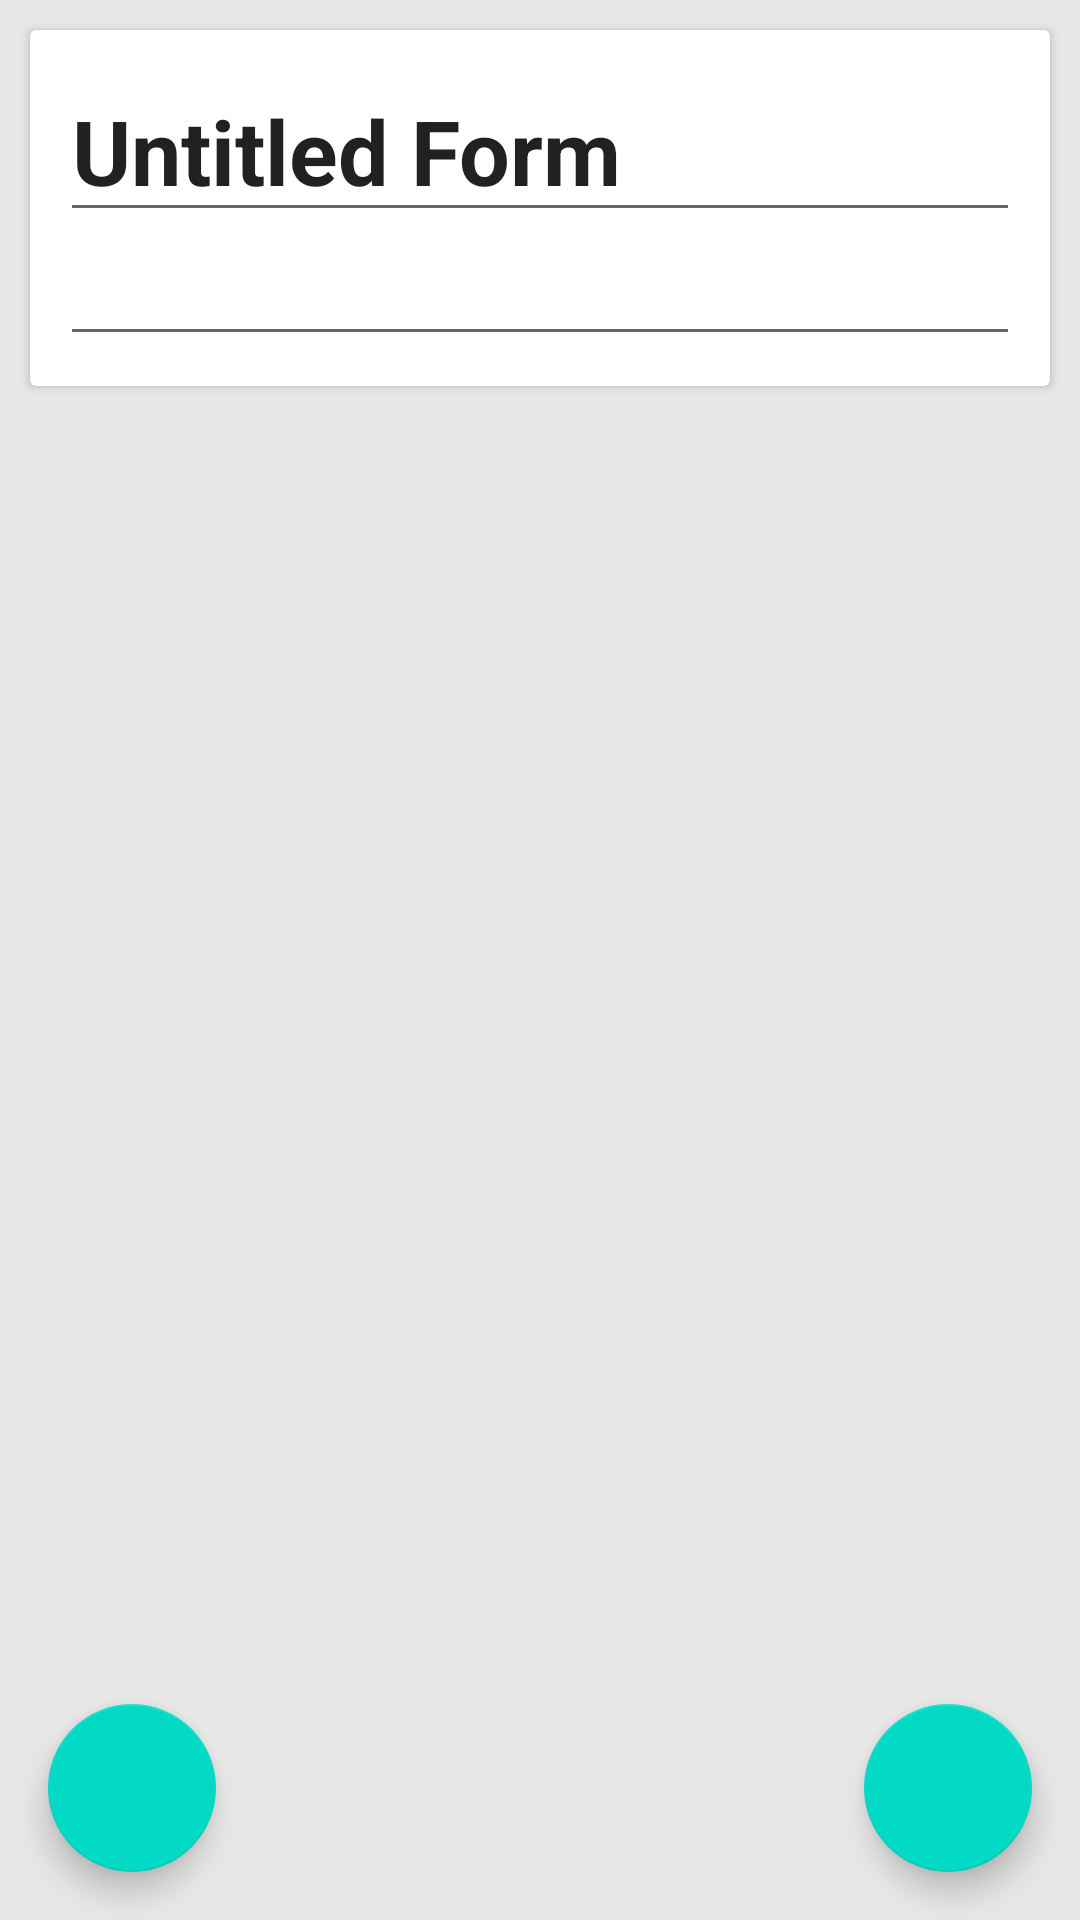

This screen was rendered from an Android layout file. Write that file and the resources it references.
<!-- AndroidManifest.xml: application theme Theme.ResearchBuddy -->
<!-- res/layout/activity_form_create.xml -->
<?xml version="1.0" encoding="utf-8"?>
<androidx.coordinatorlayout.widget.CoordinatorLayout xmlns:android="http://schemas.android.com/apk/res/android"
    xmlns:app="http://schemas.android.com/apk/res-auto"
    xmlns:tools="http://schemas.android.com/tools"
    android:layout_width="match_parent"
    android:layout_height="match_parent"
    tools:context=".component.researcher.FormCreateActivity"
    android:background="@color/light_gray">

    <RelativeLayout
        android:layout_width="wrap_content"
        android:layout_height="wrap_content"

        android:layout_gravity="top">

        <ProgressBar
            android:id="@+id/progress_bar_loading"
            android:visibility="invisible"
            android:layout_width="wrap_content"
            android:layout_height="wrap_content"
            android:layout_centerHorizontal="true"
            android:layout_centerVertical="true"
            android:layout_margin="50dp"
            />

        <androidx.cardview.widget.CardView
            android:id="@+id/title_card"
            android:layout_width="match_parent"
            android:layout_height="wrap_content"
            android:layout_margin="10dp">

            <RelativeLayout
                android:layout_width="match_parent"
                android:layout_height="match_parent"
                android:layout_margin="10dp">

                <EditText
                    android:id="@+id/edt_txt_form_title"
                    android:layout_width="match_parent"
                    android:layout_height="wrap_content"
                    android:inputType="text"
                    android:text="@string/untitled_form"
                    android:textSize="30dp"
                    android:textStyle="bold" />

                <EditText
                    android:id="@+id/edt_from_description"
                    android:layout_width="match_parent"
                    android:layout_height="wrap_content"
                    android:layout_below="@+id/edt_txt_form_title" />
            </RelativeLayout>


        </androidx.cardview.widget.CardView>

        <ScrollView
            android:layout_width="match_parent"
            android:layout_height="match_parent"
            android:layout_below="@+id/title_card"
            android:id="@+id/scroll">

            <LinearLayout
                android:id="@+id/linear_layout_parent"
                android:layout_width="match_parent"
                android:layout_height="wrap_content"
                android:orientation="vertical"
                android:layout_margin="10dp">

            </LinearLayout>

        </ScrollView>
    </RelativeLayout>



    <com.google.android.material.floatingactionbutton.FloatingActionButton
        android:id="@+id/btn_add_question"
        android:layout_width="wrap_content"
        android:layout_height="wrap_content"
        android:layout_below="@+id/title_card"
        android:layout_gravity="bottom|left"
        android:layout_margin="16dp"
        android:src="@drawable/ic_add_item" />

    <com.google.android.material.floatingactionbutton.FloatingActionButton
        android:id="@+id/btn_submit"
        android:layout_width="wrap_content"
        android:layout_height="wrap_content"
        android:layout_below="@+id/title_card"
        android:layout_gravity="bottom|right"
        android:layout_margin="16dp"
        android:src="@drawable/ic_check" />

</androidx.coordinatorlayout.widget.CoordinatorLayout>
<!-- resources referenced by this layout -->
<resources>
  <color name="light_gray">#E7E7E7</color>
  <string name="untitled_form">Untitled Form</string>
  <style name="Theme.ResearchBuddy" parent="Theme.MaterialComponents.DayNight.DarkActionBar">
          
          <item name="colorPrimary">@color/color_primary</item>
          <item name="colorPrimaryVariant">@color/color_dark_blue</item>
          <item name="colorOnPrimary">@color/white</item>
          
          <item name="colorSecondary">@color/teal_200</item>
          <item name="colorSecondaryVariant">@color/teal_700</item>
          <item name="colorOnSecondary">@color/black</item>
          
          <item name="android:statusBarColor" tools:targetApi="l">?attr/colorPrimaryVariant</item>
          
      </style>
  <color name="color_primary">#004AAD</color>
  <color name="color_dark_blue">#1A237E</color>
  <color name="white">#FFFFFFFF</color>
  <color name="teal_200">#FF03DAC5</color>
  <color name="teal_700">#FF018786</color>
  <color name="black">#FF000000</color>
</resources>
